Labelled photos from "dset", an image-classification folder in Aswin-neuro/machine_learning_assignments. The possible labels are: inside, outside.

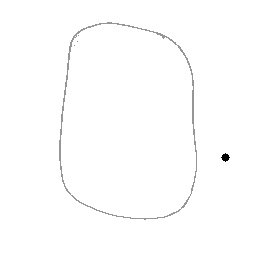
Label: outside

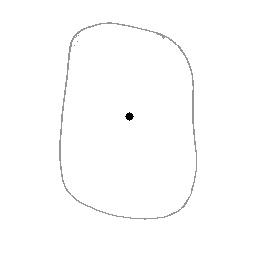
Label: inside

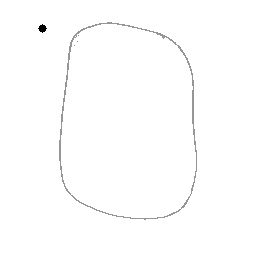
Label: outside

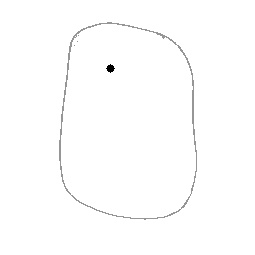
Label: inside

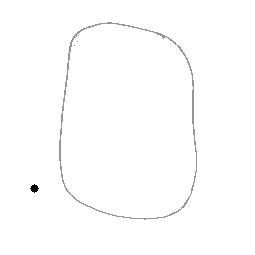
Label: outside

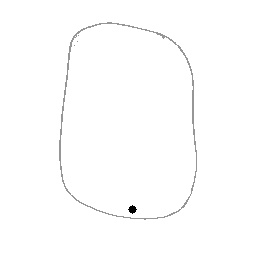
Label: inside
